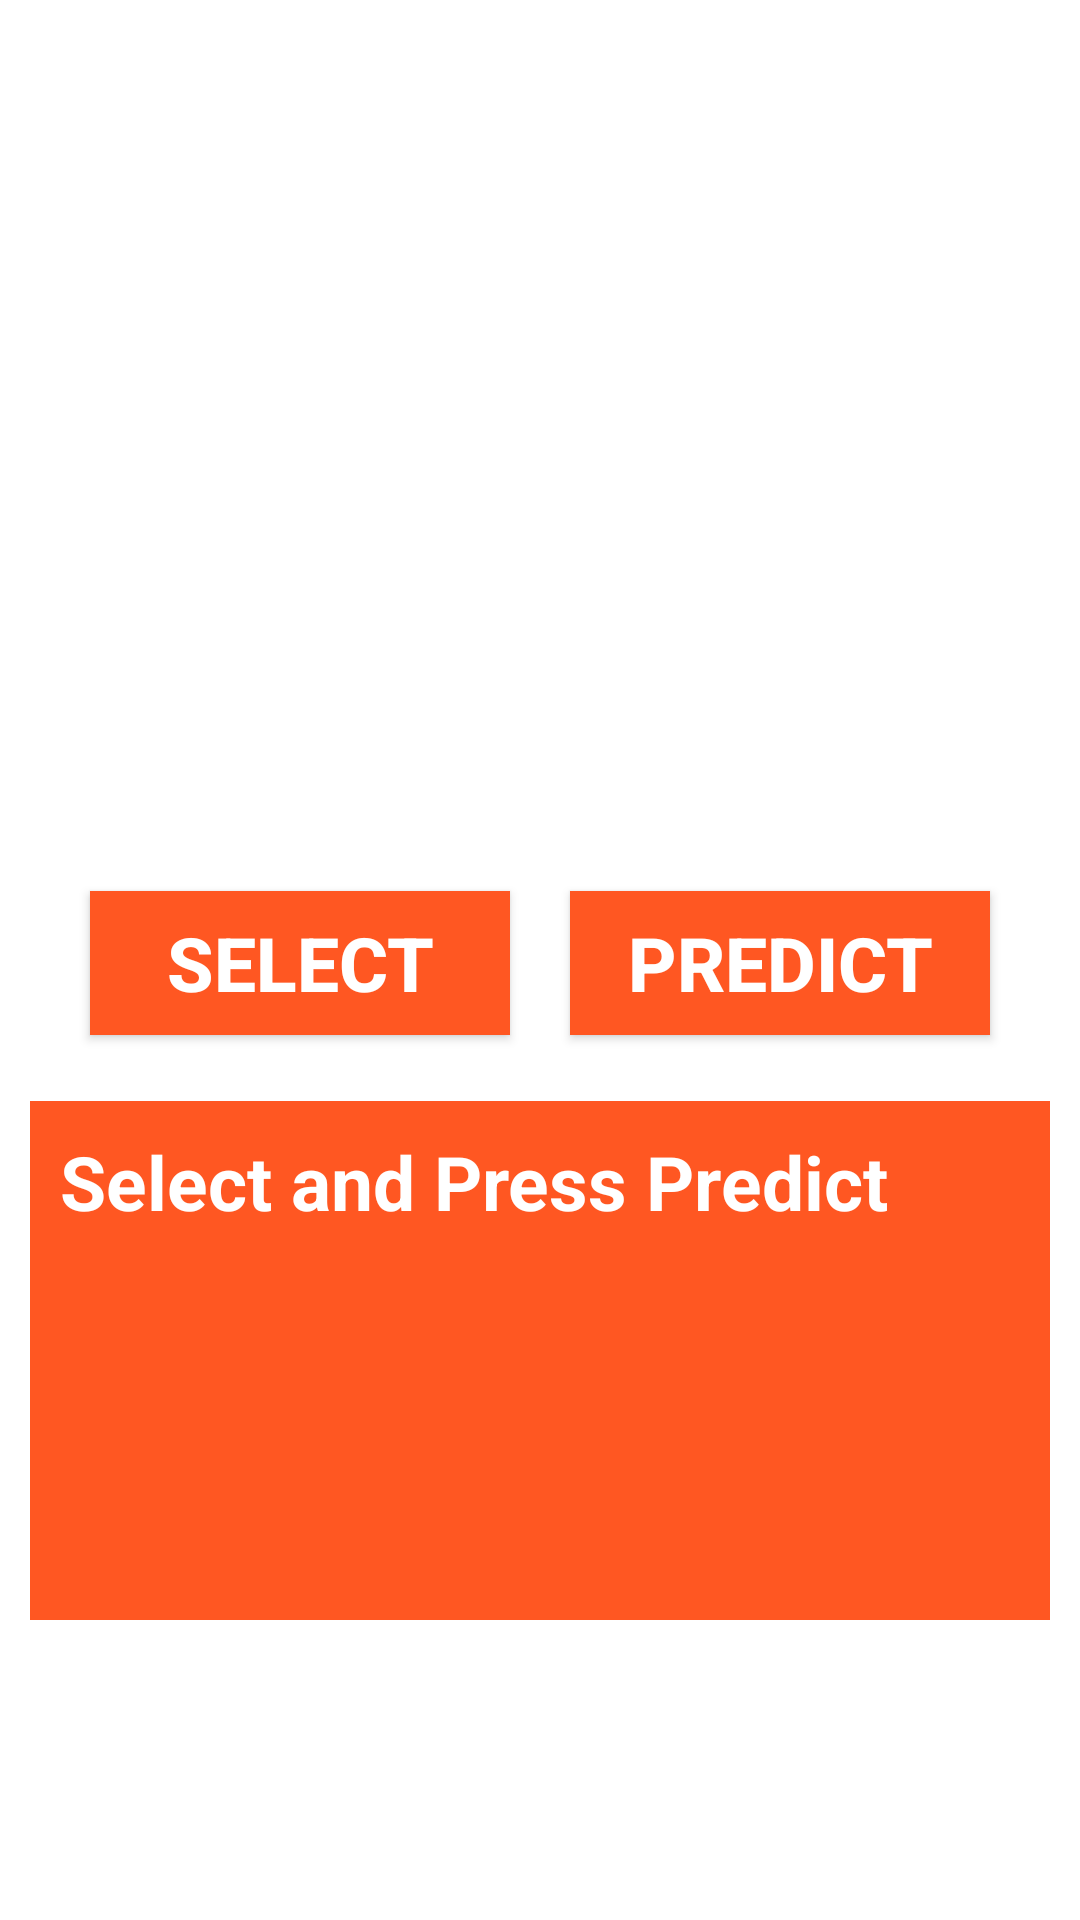

The Android layout XML behind this screen, and the referenced resources:
<!-- AndroidManifest.xml: application theme Theme.AI_project -->
<!-- res/layout/activity_braintumor.xml -->
<?xml version="1.0" encoding="utf-8"?>
<androidx.constraintlayout.widget.ConstraintLayout
    xmlns:android="http://schemas.android.com/apk/res/android"
    xmlns:app="http://schemas.android.com/apk/res-auto"
    xmlns:tools="http://schemas.android.com/tools"
    android:layout_width="match_parent"
    android:layout_height="match_parent"
    android:background="@color/white"
    tools:context=".Braintumor_Activity">

    <ImageView
        android:id="@+id/image_braintumor"
        android:layout_width="277dp"
        android:layout_height="247dp"
        android:layout_marginTop="20dp"
        app:layout_constraintEnd_toEndOf="parent"
        app:layout_constraintStart_toStartOf="parent"
        app:layout_constraintTop_toTopOf="parent"
        tools:srcCompat="@tools:sample/avatars" />

    <Button
        android:id="@+id/btn_select_braintumor"
        android:layout_width="140dp"
        android:layout_height="wrap_content"
        android:layout_marginStart="30dp"
        android:layout_marginTop="30dp"
        android:text="Select"
        android:textSize="25dp"
        android:textStyle="bold"
        android:background="@color/orange"
        android:textColor="@color/white"
        app:layout_constraintStart_toStartOf="parent"
        app:layout_constraintTop_toBottomOf="@+id/image_braintumor" />

    <Button
        android:id="@+id/btn_predict_braintumor"
        android:layout_width="140dp"
        android:layout_height="wrap_content"
        android:layout_marginEnd="30dp"
        android:layout_marginTop="30dp"
        android:text="Predict"
        android:textSize="25dp"
        android:textStyle="bold"
        android:background="@color/orange"
        android:textColor="@color/white"
        app:layout_constraintEnd_toEndOf="parent"
        app:layout_constraintTop_toBottomOf="@+id/image_braintumor" />

    <TextView
        android:id="@+id/out_braintumor"
        android:layout_width="match_parent"
        android:layout_height="173dp"
        android:hint="Select and Press Predict"
        android:textColorHint="@color/white"
        android:textSize="25dp"
        android:textStyle="bold"
        android:background="@color/orange"
        android:textColor="@color/white"
        android:layout_margin="10dp"
        android:padding="10dp"
        app:layout_constraintBottom_toBottomOf="parent"
        app:layout_constraintEnd_toEndOf="parent"
        app:layout_constraintStart_toStartOf="parent"
        app:layout_constraintTop_toBottomOf="@+id/image_braintumor" />

</androidx.constraintlayout.widget.ConstraintLayout>
<!-- resources referenced by this layout -->
<resources>
  <color name="orange">#FF5722</color>
  <color name="white">#FFFFFFFF</color>
  <style name="Theme.AI_project" parent="Base.Theme.AI_project" />
  <style name="Base.Theme.AI_project" parent="Theme.Material3.DayNight.NoActionBar">
          
          
      </style>
</resources>
